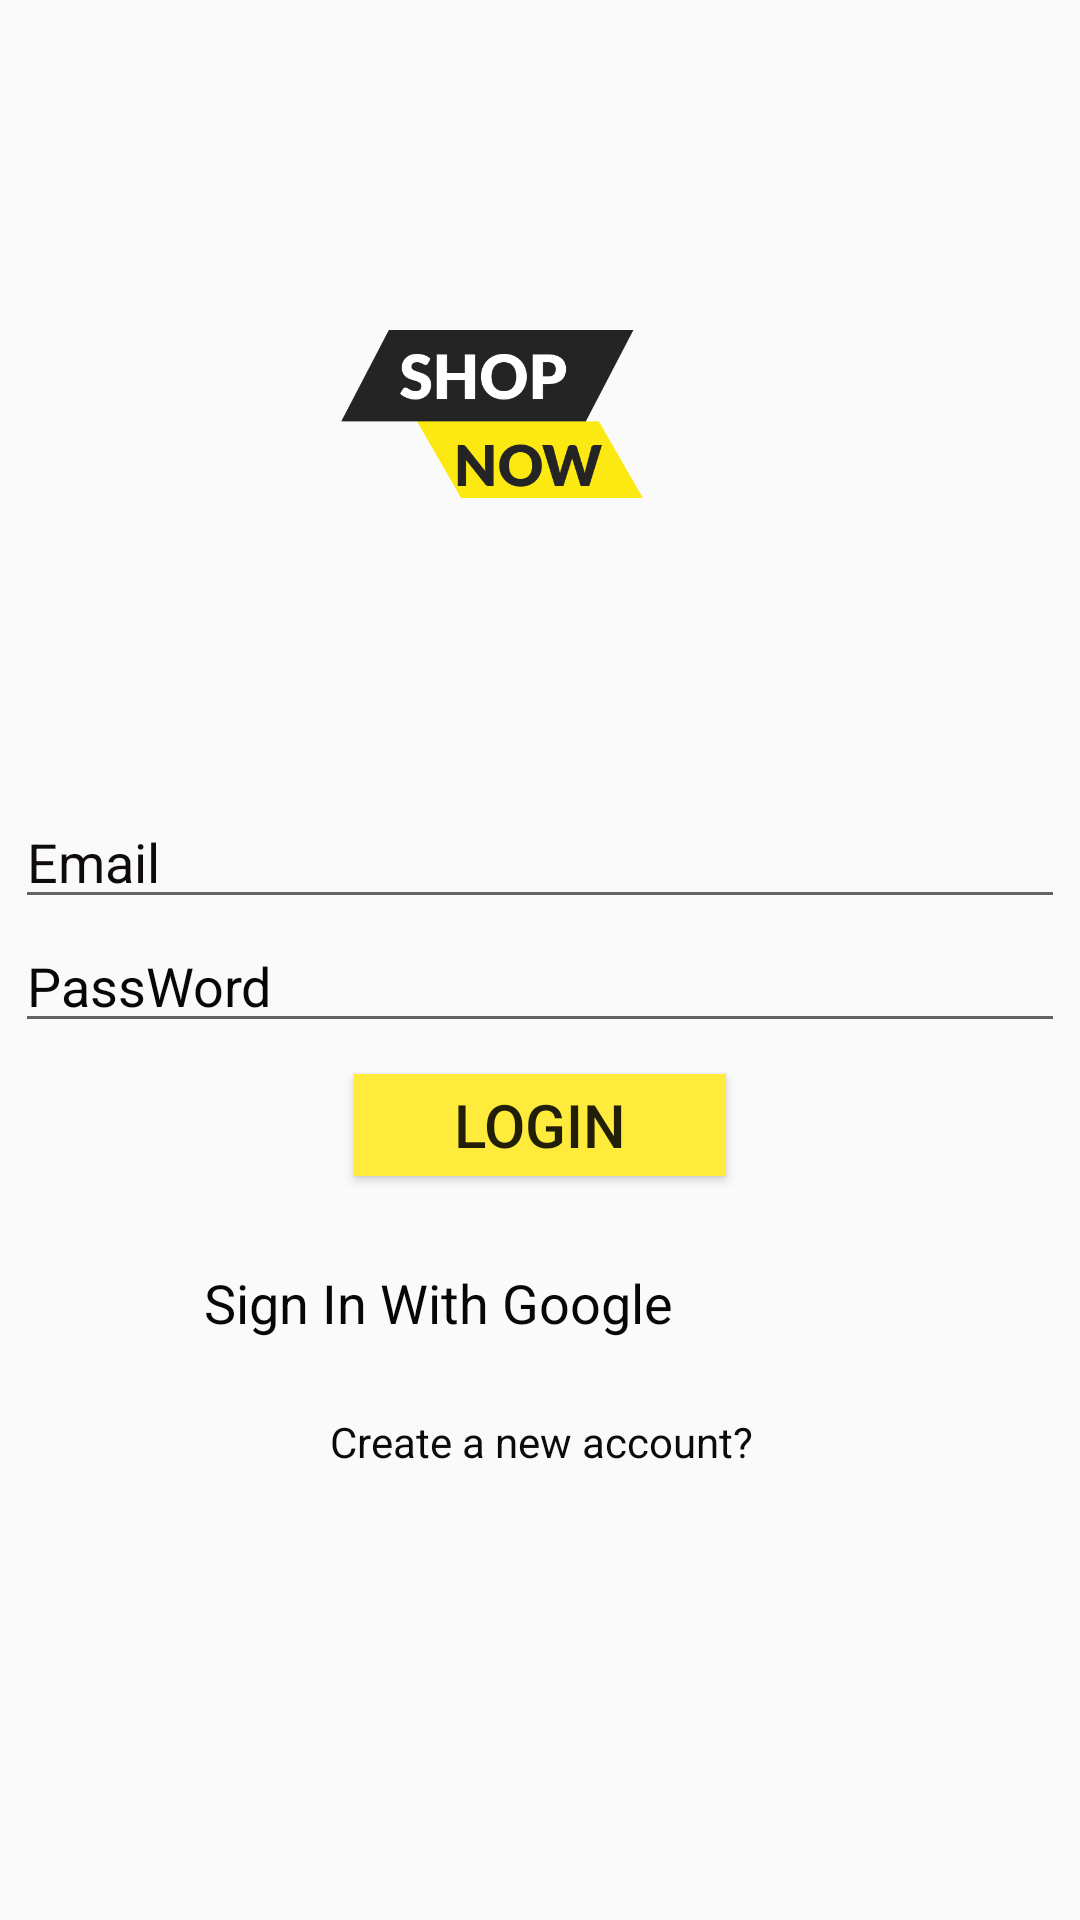

Android layout source for this screen:
<!-- AndroidManifest.xml: activity theme AppTheme -->
<!-- res/layout/activity_main.xml -->
<?xml version="1.0" encoding="utf-8"?>
<androidx.constraintlayout.widget.ConstraintLayout xmlns:android="http://schemas.android.com/apk/res/android"
    xmlns:app="http://schemas.android.com/apk/res-auto"
    xmlns:tools="http://schemas.android.com/tools"
    android:layout_width="match_parent"
    android:layout_height="match_parent"
    tools:context=".MainActivity">

    <ImageView
        android:id="@+id/shopnow"
        android:layout_width="413dp"
        android:layout_height="237dp"
        android:src="@mipmap/logo"
        app:layout_constraintBottom_toBottomOf="parent"
        app:layout_constraintEnd_toEndOf="parent"
        app:layout_constraintStart_toStartOf="parent"
        app:layout_constraintTop_toTopOf="parent"
        app:layout_constraintVertical_bias="0.05"></ImageView>

    <EditText
        android:id="@+id/email2"
        android:layout_width="350dp"
        android:layout_height="wrap_content"
        android:layout_marginTop="8dp"
        android:ems="10"
        android:hint="Email"
        android:inputType="textEmailAddress"
        android:textColor="#0E0B0B"
        android:textColorHighlight="#0C0909"
        android:textColorHint="#100B0B"
        android:textColorLink="#130C0C"
        app:layout_constraintEnd_toEndOf="parent"
        app:layout_constraintStart_toStartOf="parent"
        app:layout_constraintTop_toBottomOf="@+id/shopnow" />

    <EditText
        android:id="@+id/pass2"
        android:layout_width="350dp"
        android:layout_height="wrap_content"
        android:ems="10"
        android:hint="PassWord"
        android:inputType="textPassword"
        android:textColor="#0C0B0B"
        android:textColorHighlight="#0C0909"
        android:textColorHint="#090606"
        android:textColorLink="#0E0808"
        app:layout_constraintEnd_toEndOf="parent"
        app:layout_constraintStart_toStartOf="parent"
        app:layout_constraintTop_toBottomOf="@+id/email2" />

    <Button
        android:id="@+id/button2"
        android:layout_width="124dp"
        android:layout_height="34dp"
        android:background="#FFEB3B"
        android:text="LOGIN"
        android:textSize="20sp"
        app:layout_constraintBottom_toBottomOf="parent"
        app:layout_constraintEnd_toEndOf="parent"
        app:layout_constraintStart_toStartOf="parent"
        app:layout_constraintTop_toBottomOf="@+id/pass2"
        app:layout_constraintVertical_bias="0.04000002" />

    <TextView
        android:id="@+id/sign_gg2"
        android:layout_width="233dp"
        android:layout_height="47dp"
        android:drawableStart="@drawable/common_google_signin_btn_icon_dark_focused"
        android:gravity="center_vertical"
        android:text=" Sign In With Google"
        android:textColor="#070707"
        android:textSize="18dp"
        app:layout_constraintBottom_toBottomOf="parent"
        app:layout_constraintEnd_toEndOf="parent"
        app:layout_constraintStart_toStartOf="parent"
        app:layout_constraintTop_toBottomOf="@+id/button2"
        app:layout_constraintVertical_bias="0.093" />

    <TextView
        android:id="@+id/tv_register"
        android:layout_width="200dp"
        android:layout_height="wrap_content"
        android:text="Create a new account?"
        android:textAlignment="center"
        android:textColor="#0A0B0A"
        app:layout_constraintBottom_toBottomOf="parent"
        app:layout_constraintEnd_toEndOf="parent"
        app:layout_constraintHorizontal_bias="0.502"
        app:layout_constraintStart_toStartOf="parent"
        app:layout_constraintTop_toBottomOf="@+id/sign_gg2"
        app:layout_constraintVertical_bias="0.081" />

</androidx.constraintlayout.widget.ConstraintLayout>
<!-- resources referenced by this layout -->
<resources>
  <!-- mipmap logo: png bitmap (mipmap-xxxhdpi, 24562 bytes) -->
  <style name="AppTheme" parent="Theme.AppCompat.Light.DarkActionBar">
          
          <item name="colorPrimary">@color/colorPrimary</item>
          <item name="colorPrimaryDark">@color/colorPrimaryDark</item>
          <item name="colorAccent">@color/colorAccent</item>
          <item name="windowActionBar">false</item>
          <item name="windowNoTitle">true</item>
      </style>
  <color name="colorPrimary">#004d40</color>
  <color name="colorPrimaryDark">#00251a</color>
  <color name="colorAccent">#39796b</color>
</resources>
